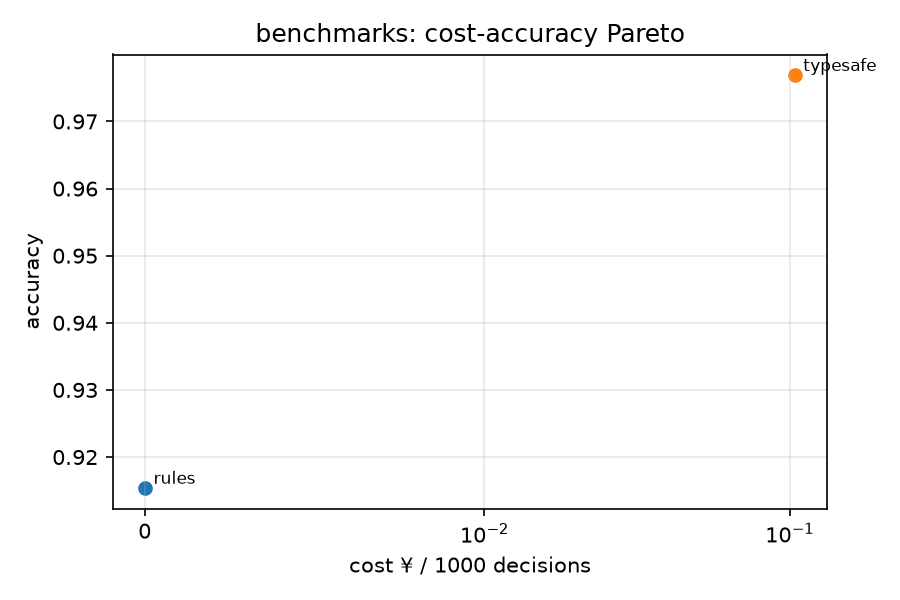

The data file committed next to this chart (first rows):
provider, accuracy, cost_per_1k
rules, 0.9154, 0.0
typesafe, 0.9769, 0.104
